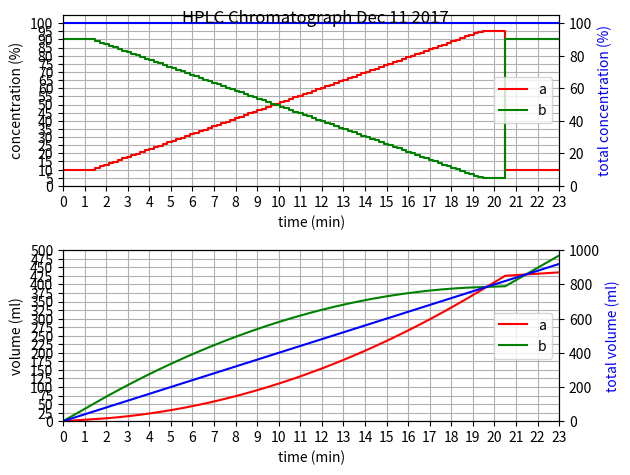

Generate this figure with matplotlib: (Note: this script raises an exception after producing the figure.)
# Import the necessary packages and modules
from __future__ import division
import matplotlib.pyplot as plt
import numpy as np
import csv

# Chromatograph parameters
pre_c = 10.0
pre_d = 1.5
ramp_d = 18.0
post_c = 95.0
post_d = 1.0
final_c = 10.0
final_d = 2.5
flow_rate = 40.0
max_c = 100.0
data_format = '{:0.1f}'

# Time
dt_a = 0.0993
dt_b = 0.2087
time_a = 0
time_b = time_a + pre_d
time_c = time_b + ramp_d
time_d = time_c + post_d
time_e = time_d + final_d
time_pre_ramp = np.arange(time_a, time_b, dt_a)
time_ramp = np.arange(time_b, time_c, dt_b)
time_post_ramp = np.arange(time_c, time_d, dt_a)
time_final = np.arange(time_d, (time_e + dt_a), dt_a)
time = np.append(time_pre_ramp, time_ramp)
time = np.append(time, time_post_ramp)
time = np.append(time, time_final)

# Concentration
def find_concentration(t, m, b):
    return m*t + b

ramp_slope = ((post_c - pre_c)/ramp_d)

concentration_a_pre_ramp = find_concentration(time_pre_ramp, 0, pre_c)
concentration_a_ramp = find_concentration(time_ramp, ramp_slope, (pre_c - pre_d*ramp_slope))
concentration_a_post_ramp = find_concentration(time_post_ramp, 0, post_c)
concentration_a_final = find_concentration(time_final, 0, final_c)
concentration_a = np.append(concentration_a_pre_ramp, concentration_a_ramp)
concentration_a = np.append(concentration_a, concentration_a_post_ramp)
concentration_a = np.append(concentration_a, concentration_a_final)

concentration_b_pre_ramp = find_concentration(time_pre_ramp, 0, (max_c - pre_c))
concentration_b_ramp = find_concentration(time_ramp, -ramp_slope, ((max_c - pre_c) + pre_d*ramp_slope))
concentration_b_post_ramp = find_concentration(time_post_ramp, 0, (max_c - post_c))
concentration_b_final = find_concentration(time_final, 0, (max_c - final_c))
concentration_b = np.append(concentration_b_pre_ramp, concentration_b_ramp)
concentration_b = np.append(concentration_b, concentration_b_post_ramp)
concentration_b = np.append(concentration_b, concentration_b_final)

concentration_t_pre_ramp = concentration_a_pre_ramp + concentration_b_pre_ramp
concentration_t_ramp = concentration_a_ramp + concentration_b_ramp
concentration_t_post_ramp = concentration_a_post_ramp + concentration_b_post_ramp
concentration_t_final = concentration_a_final + concentration_b_final
concentration_t = np.append(concentration_t_pre_ramp, concentration_t_ramp)
concentration_t = np.append(concentration_t, concentration_t_post_ramp)
concentration_t = np.append(concentration_t, concentration_t_final)

# Plot the concentration
fig = plt.figure()
ax1 = fig.add_subplot(211)
ax1.step(time, concentration_a, 'r-', label='a')
ax1.step(time, concentration_b, 'g-', label='b')
ax1b = ax1.twinx()
ax1b.step(time, concentration_t, 'b-', label='total')

# Style
ax1.set_xlim(0, time_e)
ax1.set_xticks(np.arange(0, (time_e + 1) ,1))
ax1.set_xlabel('time (min)')

ax1.set_ylim(0, max_c+5)
ax1.set_yticks(np.arange(0, (max_c + 5), 5))
ax1.set_ylabel('concentration (%)')

ax1b.set_ylim(0, max_c+5)
ax1b.set_yticks(np.arange(0, (max_c + 20), 20))
ax1b.set_ylabel('total concentration (%)', color='b')

ax1.legend(loc='center right')
ax1.grid()

# Volume
def find_volume(time, concentration):
    return np.cumsum(np.multiply(np.ediff1d(time,to_begin=0),concentration*flow_rate/max_c))

volume_a = find_volume(time,concentration_a)

volume_b = find_volume(time,concentration_b)

volume_t = volume_a + volume_b

# Plot the volume
ax2 = fig.add_subplot(212)
ax2.plot(time, volume_a, 'r-', label='a')
ax2.plot(time, volume_b, 'g-', label='b')
ax2b = ax2.twinx()
ax2b.plot(time, volume_t, 'b-', label='total')

# Style
ax2.set_xlim(0, time_e)
ax2.set_xticks(np.arange(0, (time_e + 1) ,1))
ax2.set_xlabel('time (min)')

max_volume = volume_a[-1]
if (volume_b[-1] > max_volume):
    max_volume = volume_b[-1]

ax2.set_ylim(0, max_volume)
ax2.set_yticks(np.arange(0, (max_volume + 25), 25))
ax2.set_ylabel('volume (ml)')

max_volume = volume_t[-1]
ax2b.set_ylim(0, max_volume)
ax2b.set_yticks(np.arange(0, (max_volume + 200), 200))
ax2b.set_ylabel('total volume (ml)', color='b')

ax2.legend(loc='center right')
ax2.grid()

# Show the plot
fig.tight_layout()
plt.suptitle('HPLC Chromatograph Dec 11 2017')
plt.show()

# Save the data

with open('../data/theory_approximation.csv', 'wb') as csvfile:
    spamwriter = csv.writer(csvfile)
    spamwriter.writerow(['time',
                         'concentration a (%)',
                         'concentration b (%)',
                         'concentration total (%)',
                         'volume a (ml)',
                         'volume b (ml)',
                         'volume total (ml)',
    ])
    for t in np.arange(0, time[-1], 1):
        spamwriter.writerow([data_format.format(t),
                             data_format.format(np.interp(t,time,concentration_a)),
                             data_format.format(np.interp(t,time,concentration_b)),
                             data_format.format(np.interp(t,time,concentration_t)),
                             data_format.format(np.interp(t,time,volume_a)),
                             data_format.format(np.interp(t,time,volume_b)),
                             data_format.format(np.interp(t,time,volume_t)),
        ])
